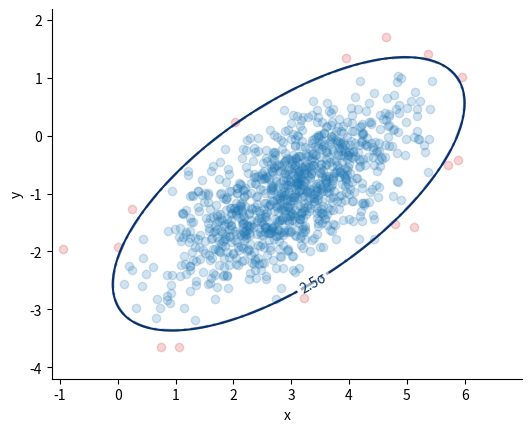
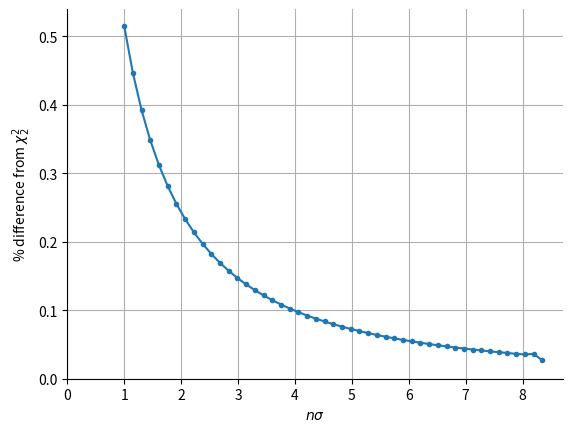

Reproduce these figures in Python, in order.
#!/usr/bin/env python3
# =============================================================================
#     File: gaussian_ellipses.py
#  Created: 2024-02-21 13:29
#   Author: Bernie Roesler
#
"""
Toy script to plot Gaussian confidence ellipses.
"""
# =============================================================================

import matplotlib.pyplot as plt
import numpy as np
import pandas as pd

from matplotlib import transforms
from matplotlib.patches import Circle, Ellipse
from pathlib import Path
from scipy import linalg, stats

path = Path('/Users/bernardroesler/src/web_dev/broesler.github.io/assets/images/conf_ellipse')

def confidence_ellipse(mean, cov, ax=None,
                       n_std=None, level=None, facecolor='none', **kwargs):
    """Plot an ellipse showing the confidence region of a 2D Gaussian.

    Parameters
    ----------
    mean : (2,) array_like
        The center of the ellipse.
    cov : (2, 2) array_like
        The covariance matrix.
    ax : matplotlib.axes.Axes, optional
        The axes to plot on. If not provided, the current axes will be used.
    level : float, optional
        The level of the confidence interval to plot. Default is 0.95.
    facecolor : str, optional
        The color with which to fill the ellipse. Default is 'none'.
    **kwargs : dict
        Additional arguments to pass to the Ellipse call.

    Returns
    -------
    ellipse : matplotlib.patches.Ellipse
        The ellipse object.

    References
    ----------
    [0]: <https://matplotlib.org/devdocs/gallery/statistics/confidence_ellipse.html>
    """
    assert mean.shape == (2,), "Mean must be length 2"
    assert cov.shape == (2, 2), "Covariance matrix must be 2x2"
    ax = ax or plt.gca()

    if n_std is not None and level is not None:
        raise ValueError("Must specify only one of `n_std` or `level`.")

    if n_std is not None:
        level = stats.chi2.cdf(n_std**2, df=2)
        
    # The scaling parameter is chi-squared with N dof for N-D data
    s = np.sqrt(stats.chi2.ppf(level, df=2))

    # Σ = [[σ_x^2, σ_x σ_y ρ],
    #      [σ_x σ_y ρ, σ_y^2]]
    # => pearson == ρ
    pearson = cov[0, 1] / np.sqrt(cov[0, 0] * cov[1, 1])

    # Use a special case to obtain the eigenvalues of this 2D dataset.
    r_x = np.sqrt(1 + pearson)
    r_y = np.sqrt(1 - pearson)
    scale = np.sqrt(np.diag(cov)) * s

    transform = (
        transforms.Affine2D()
        .rotate_deg(45)  # == arctan2(v[1], v[0]), v == eigenvector of cov
        .scale(*scale)
        .translate(*mean)
    )

    ellipse = Ellipse((0, 0),
                      width=2*r_x,
                      height=2*r_y,
                      facecolor=facecolor,
                      transform=transform + ax.transData,
                      **kwargs)

    return ax.add_patch(ellipse)


def confidence_circle(mean, cov, ax=None,
                      level=0.95, facecolor='none', **kwargs):
    """Plot a confidence ellipse for a 2D Gaussian.

    Parameters
    ----------
    mean : (N,) array_like
        The center of the ellipse.
    cov : (N, N) array_like
        The covariance matrix. Must be symmetric positive semi-definite.
    ax : matplotlib.axes.Axes, optional
        The axes to plot on. If not provided, the current axes will be used.
    level : float, optional
        The level of the confidence interval to plot. Default is 0.95.
    facecolor : str, optional
        The color with which to fill the ellipse. Default is 'none'.
    **kwargs : dict
        Additional arguments to pass to the Ellipse call.

    Returns
    -------
    circle : matplotlib.patches.Circle
        The circle object.

    References
    ----------
    [0]: <https://gist.github.com/CarstenSchelp/b992645537660bda692f218b562d0712?permalink_comment_id=3465086istcomment-3465086>
    """
    assert np.allclose(cov, cov.T), "Covariance matrix must be symmetric"
    ax = ax or plt.gca()
    kwargs.update(dict(facecolor=facecolor))

    # The scaling parameter is chi-squared with N dof for N-D data
    r = np.sqrt(stats.chi2.ppf(level, df=2))

    # Transform matrix is 3x3 to include translation
    T = np.eye(3)
    T[:2, :2] = r * linalg.sqrtm(cov)  # scaling and rotation
    transform = transforms.Affine2D(matrix=T).translate(*mean)

    circle = Circle(
        xy=(0, 0),
        radius=1,
        transform=transform + ax.transData,
        **kwargs
    )
    return ax.add_patch(circle)


# -----------------------------------------------------------------------------
#         Define constants
# -----------------------------------------------------------------------------
np.random.seed(565656)
σ_x = 1.0
σ_y = 0.8
ρ = 0.7

μ = np.r_[3, -1]
# μ = np.r_[0, 0]
cov_xy = σ_x * σ_y * ρ
Σ = np.array([[σ_x**2, cov_xy],
              [cov_xy, σ_y**2]])

rv = stats.multivariate_normal(μ, Σ)

N = 1000
samples = rv.rvs(N)
x, y = samples.T

# Estimate the population parameters from the sample
μ_hat = samples.mean(axis=0)
Σ_hat = np.cov(samples.T, ddof=1)

# TODO separate code for initial "1σ" ellipses
# qs = np.r_[0.683]
qs = np.r_[0.989]
# qs = np.r_[0.5, 0.683, 0.954, 0.997]  # == [1, 2] std deviations for 1-D Gaussian
# n_stds = -stats.norm.ppf((1 - qs) / 2)  # [1.0000, 2.0000]
n_std = 3

# Grid of Gaussian values to plot contours
x_min = min(x.min() - 0.2, μ[0] - (n_std + 1)*σ_x)
x_max = max(x.min() + 0.2, μ[0] + (n_std + 1)*σ_x)
y_min = min(y.min() - 0.2, μ[1] - (n_std + 1)*σ_y)
y_max = max(y.min() + 0.2, μ[1] + (n_std + 1)*σ_y)

xg, yg = np.mgrid[x_min:x_max:0.01, y_min:y_max:0.01]
# zg = rv.pdf(np.dstack((xg, yg)))
zg = stats.multivariate_normal(μ_hat, Σ_hat).pdf(np.dstack((xg, yg)))
zg = (zg.max() - zg) / zg.max()  # invert and normalize

# Color in/outside of ellipse
r_sq = stats.chi2.ppf(qs[0], df=2)

# r = 1  # what level does this correspond to?
# => level = stats.chi2(2).cdf(r**2) == 0.3934693402873665

# Scale the samples to the unit circle for comparison
# u, v = linalg.inv(linalg.sqrtm(Σ)) @ (samples - μ).T
u, v = linalg.inv(linalg.sqrtm(Σ_hat)) @ (samples - μ_hat).T
inside = (u**2 + v**2) <= r_sq
outside = ~inside

# -----------------------------------------------------------------------------
#         Plot the slopes and intercepts
# -----------------------------------------------------------------------------
# Create a custom colormap for the contours
cm = 'Blues_r'
range_ = np.linspace(0.0, 0.5, len(qs))
colors = plt.get_cmap(cm)(range_)

if len(qs) > 1:
    cmap = plt.matplotlib.colors.LinearSegmentedColormap.from_list(cm, colors)
else:
    cmap = cm

fmt = {q: f"{-stats.norm.ppf((1 - q) / 2):.2g}σ" for q in qs}

fig, ax = plt.subplots(num=1, clear=True)

# Plot the numerical contours
cs = ax.contour(xg, yg, zg, levels=qs, cmap=cmap)
ax.clabel(cs, fmt=fmt)

for i, level in enumerate(qs):
    # n_std = -stats.norm.ppf((1 - level)/2)
    E = confidence_ellipse(μ_hat, Σ_hat, ax=ax, n_std=n_std, #level=level,
                           ec=colors[i], ls='-.', lw=2, alpha=0.4, zorder=3)
    # E = confidence_ellipse(μ, Σ, ax=ax, n_std=n_std, #level=level,
    #                        ec=colors[i], ls='-.', lw=2, alpha=0.4, zorder=3)
    # C = confidence_circle(μ, Σ, ax=ax, level=level,
    #                       ec=colors[i], ls='--', lw=2, zorder=2)

# ax.scatter(*samples, c='C0', alpha=0.2)
pts_alpha = 0.2 if N > 100 else 0.6
ax.scatter(*samples[inside].T, c='C0', alpha=pts_alpha)
ax.scatter(*samples[outside].T, c='C3', alpha=pts_alpha)

ax.set(#title=f"confidence = {qs[0]:.3f}, empirical = {sum(inside)/N:.3f}",
       xlabel='x',
       ylabel='y',
       aspect='equal')
ax.spines[['top', 'right']].set_visible(False)

if N == 20:
    fig.savefig(path / Path('./initial_problem.pdf'), transparent=False)

# qs = np.r_[0.997]
# n_std = 3
# fig.savefig(path / Path('./three_sigma_wrong.pdf'), transparent=False)

# TODO investigate: np.allclose(stats.chi2.ppf(0.95, df=2), -2*np.log(0.05))
# ----------------------------------------------------------------------------- 
#         Plot error in `n_std` calculation
# -----------------------------------------------------------------------------
fig, ax = plt.subplots(num=2, clear=True)
stds = np.linspace(1, 8.5)
ps = 1 - 2*stats.norm.cdf(-stds)
rs = np.sqrt(stats.chi2.ppf(ps, df=2))
ax.plot(stds, (rs - stds) / stds, '.-')
ax.set_xticks(np.arange(9))
ax.set(xlabel=r'$n \sigma$',
       ylabel=r'% difference from $\chi^2_2$',
       ylim=(0, None))
ax.spines[['top', 'right']].set_visible(False)
ax.grid()

# fig.savefig(path / Path('rel_error.pdf'), transparent=False)

# Define the probability table
ks = np.arange(1, 11)
sigs = np.arange(1, 7)
q_arr = (
    np.array([stats.chi2.cdf(z**2, df=k) for k in ks for z in sigs])
    .reshape(len(ks), len(sigs))
)
df = pd.DataFrame(q_arr, index=ks, columns=sigs)
df.index.name = 'dimensions'
df.columns.name = 'n_std'

# print(df.to_markdown(floatfmt='.4f'))



# =============================================================================
# =============================================================================
